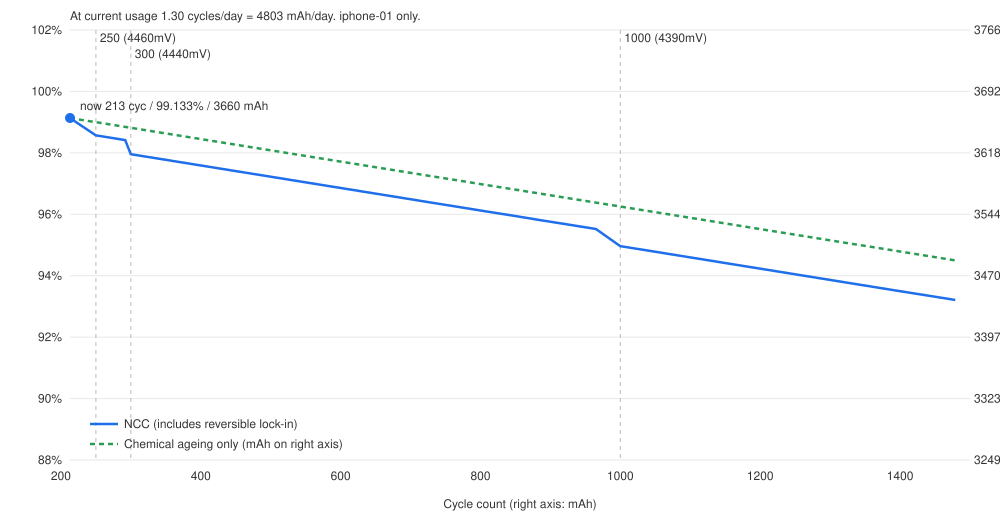

The file beside this chart, header and first rows:
date, days_from_base, cycle, vac_voltage_limit_mv, ncc_health_pct, ncc_mah, plateau_loss_pp, plateau_loss_mah, node_lockin_pp, node_lockin_mah, chemical_only_pct, chemical_only_mah, apple_display
2026-11-19, 0.0, 213, 4480, 99.13, 3660, 0.0, 0.0, 0.0, 0.0, 99.13, 3660, 101
2026-12-17, 28.5, 250, 4460, 98.57, 3639, 0.135, 5.0, 0.43, 15.9, 99, 3655, 
2026-12-19, 30.8, 253, 4460, 98.56, 3639, 0.146, 5.4, 0.43, 15.9, 98.99, 3655, 
2027-01-18, 60.8, 292, 4460, 98.41, 3633, 0.289, 10.7, 0.43, 15.9, 98.84, 3649, 
2027-01-24, 66.9, 300, 4440, 97.95, 3616, 0.319, 11.8, 0.86, 31.8, 98.81, 3648, 
2027-02-18, 91.5, 332, 4440, 97.84, 3612, 0.436, 16.1, 0.86, 31.8, 98.7, 3644, 
2027-03-20, 121.5, 371, 4440, 97.69, 3607, 0.579, 21.4, 0.86, 31.8, 98.56, 3639, 
2027-04-20, 152.3, 411, 4440, 97.55, 3602, 0.725, 26.8, 0.86, 31.8, 98.41, 3633, 
2027-05-20, 182.3, 450, 4440, 97.41, 3596, 0.868, 32.0, 0.86, 31.8, 98.27, 3628, 
2027-06-20, 213.1, 490, 4440, 97.26, 3591, 1.014, 37.4, 0.86, 31.8, 98.12, 3623, 
2027-07-20, 243.8, 530, 4440, 97.11, 3585, 1.161, 42.9, 0.86, 31.8, 97.97, 3617, 
2027-08-19, 273.8, 569, 4440, 96.97, 3580, 1.304, 48.1, 0.86, 31.8, 97.83, 3612, 
2027-09-19, 304.6, 609, 4440, 96.82, 3575, 1.45, 53.5, 0.86, 31.8, 97.68, 3606, 
2027-10-19, 334.6, 648, 4440, 96.68, 3569, 1.593, 58.8, 0.86, 31.8, 97.54, 3601, 
2027-11-19, 365.4, 688, 4440, 96.53, 3564, 1.739, 64.2, 0.86, 31.8, 97.39, 3596, 
2027-12-19, 395.4, 727, 4440, 96.39, 3559, 1.882, 69.5, 0.86, 31.8, 97.25, 3590, 
2028-01-19, 426.2, 767, 4440, 96.25, 3553, 2.028, 74.9, 0.86, 31.8, 97.11, 3585, 
2028-02-18, 456.9, 807, 4440, 96.1, 3548, 2.175, 80.3, 0.86, 31.8, 96.96, 3580, 
2028-03-19, 486.9, 846, 4440, 95.96, 3543, 2.318, 85.6, 0.86, 31.8, 96.82, 3574, 
2028-04-19, 517.7, 886, 4440, 95.81, 3537, 2.464, 91.0, 0.86, 31.8, 96.67, 3569, 
2028-05-19, 547.7, 925, 4440, 95.67, 3532, 2.607, 96.3, 0.86, 31.8, 96.53, 3564, 
2028-06-19, 578.5, 965, 4440, 95.52, 3527, 2.753, 101.7, 0.86, 31.8, 96.38, 3558, 
2028-07-16, 605.4, 1000, 4390, 94.96, 3506, 2.882, 106.4, 1.29, 47.6, 96.25, 3554, 
2028-07-19, 608.5, 1004, 4390, 94.95, 3505, 2.896, 106.9, 1.29, 47.6, 96.24, 3553, 
2028-08-19, 639.2, 1044, 4390, 94.8, 3500, 3.043, 112.3, 1.29, 47.6, 96.09, 3548, 
2028-09-19, 670.0, 1084, 4390, 94.65, 3495, 3.189, 117.7, 1.29, 47.6, 95.94, 3542, 
2028-10-19, 700.0, 1123, 4390, 94.51, 3489, 3.332, 123.0, 1.29, 47.6, 95.8, 3537, 
2028-11-18, 730.8, 1163, 4390, 94.36, 3484, 3.478, 128.4, 1.29, 47.6, 95.66, 3532, 
2028-12-18, 760.8, 1202, 4390, 94.22, 3479, 3.621, 133.7, 1.29, 47.6, 95.51, 3526, 
2029-01-18, 791.5, 1242, 4390, 94.08, 3473, 3.768, 139.1, 1.29, 47.6, 95.37, 3521, 
2029-02-17, 821.5, 1281, 4390, 93.93, 3468, 3.911, 144.4, 1.29, 47.6, 95.22, 3516, 
2029-03-20, 852.3, 1321, 4390, 93.79, 3463, 4.057, 149.8, 1.29, 47.6, 95.08, 3510, 
2029-04-20, 883.1, 1361, 4390, 93.64, 3457, 4.203, 155.2, 1.29, 47.6, 94.93, 3505, 
2029-05-20, 913.1, 1400, 4390, 93.5, 3452, 4.346, 160.5, 1.29, 47.6, 94.79, 3500, 
2029-06-19, 943.8, 1440, 4390, 93.35, 3446, 4.493, 165.9, 1.29, 47.6, 94.64, 3494, 
2029-07-19, 973.8, 1479, 4390, 93.21, 3441, 4.636, 171.1, 1.29, 47.6, 94.5, 3489, 
